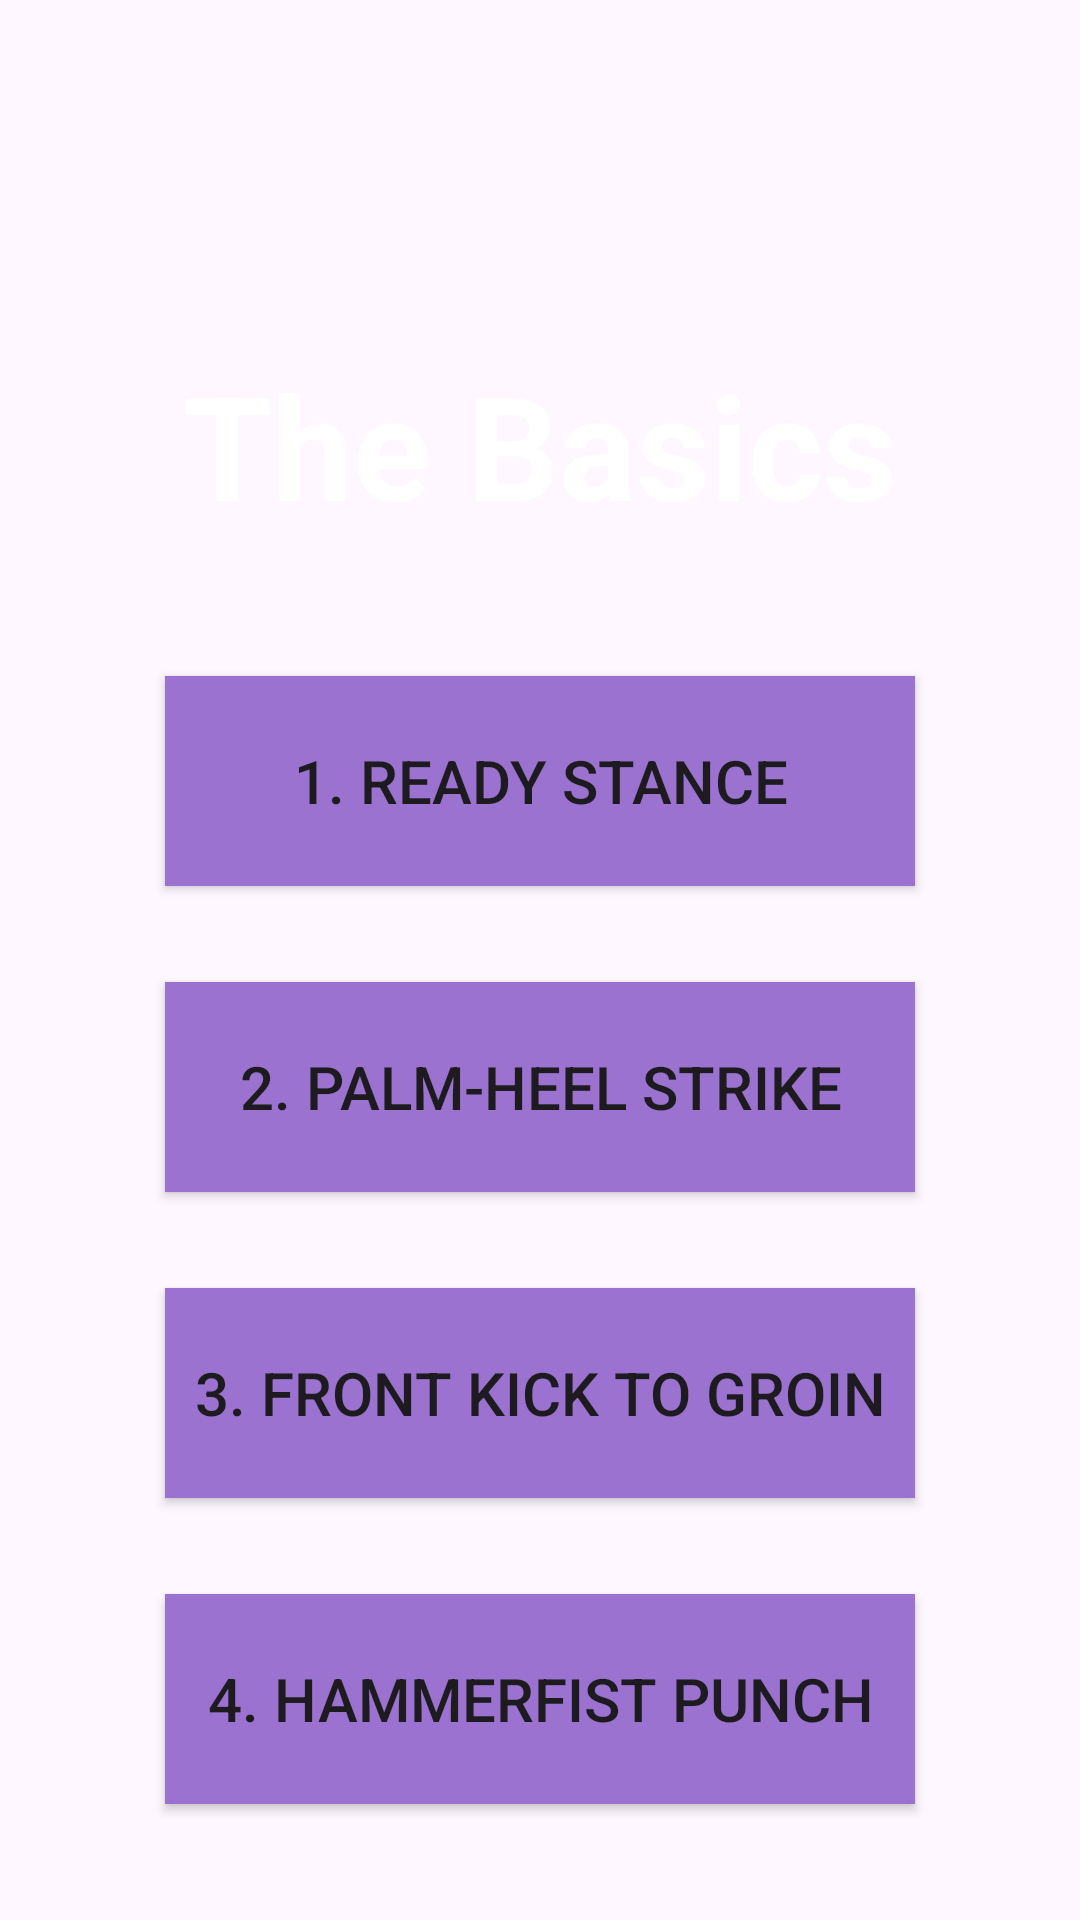

Reconstruct the res/layout file that produces this screen, plus the resources it refers to.
<!-- AndroidManifest.xml: application theme Theme.Material3.Light.NoActionBar -->
<!-- res/layout/fragment_self_defence_techniques.xml -->
<?xml version="1.0" encoding="utf-8"?>
<androidx.constraintlayout.widget.ConstraintLayout xmlns:android="http://schemas.android.com/apk/res/android"
    xmlns:app="http://schemas.android.com/apk/res-auto"
    xmlns:tools="http://schemas.android.com/tools"
    android:layout_width="match_parent"
    android:layout_height="match_parent"
    android:id="@+id/SDTFragment"
    tools:context="safety.SelfDefenceTechniquesFragment"
    android:background="@drawable/appbackground">

    <TextView
        android:id="@+id/textViewBasics"
        android:layout_width="wrap_content"
        android:layout_height="wrap_content"
        android:layout_marginTop="116dp"
        android:text="The Basics"
        android:textColor="#FFFFFF"
        android:textSize="48sp"
        android:textStyle="bold"
        app:layout_constraintEnd_toEndOf="parent"
        app:layout_constraintHorizontal_bias="0.5"
        app:layout_constraintStart_toStartOf="parent"
        app:layout_constraintTop_toTopOf="parent" />

    <Button
        android:id="@+id/buttonReadyStance"
        android:layout_width="250dp"
        android:layout_height="70dp"
        android:layout_marginTop="45dp"
        android:background="@color/btncolor_purple"
        android:text="1. Ready Stance"
        android:textSize="20sp"
        app:layout_constraintEnd_toEndOf="parent"
        app:layout_constraintHorizontal_bias="0.5"
        app:layout_constraintStart_toStartOf="parent"
        app:layout_constraintTop_toBottomOf="@id/textViewBasics" />

    <Button
        android:id="@+id/buttonPalmHeelStrike"
        android:layout_width="250dp"
        android:layout_height="70dp"
        android:layout_marginTop="32dp"
        android:background="@color/btncolor_purple"
        android:text="2. Palm-Heel Strike"
        android:textSize="20sp"
        app:layout_constraintEnd_toEndOf="parent"
        app:layout_constraintHorizontal_bias="0.5"
        app:layout_constraintStart_toStartOf="parent"
        app:layout_constraintTop_toBottomOf="@id/buttonReadyStance" />

    <Button
        android:id="@+id/buttonFrontKick"
        android:layout_width="250dp"
        android:layout_height="70dp"
        android:layout_marginTop="32dp"
        android:background="@color/btncolor_purple"
        android:text="3. Front Kick to Groin"
        android:textSize="20sp"
        app:layout_constraintEnd_toEndOf="parent"
        app:layout_constraintHorizontal_bias="0.5"
        app:layout_constraintStart_toStartOf="parent"
        app:layout_constraintTop_toBottomOf="@id/buttonPalmHeelStrike" />

    <Button
        android:id="@+id/buttonHammerfistPunch"
        android:layout_width="250dp"
        android:layout_height="70dp"
        android:layout_marginTop="32dp"
        android:background="@color/btncolor_purple"
        android:text="4. Hammerfist Punch"
        android:textSize="20sp"
        app:layout_constraintEnd_toEndOf="parent"
        app:layout_constraintHorizontal_bias="0.5"
        app:layout_constraintStart_toStartOf="parent"
        app:layout_constraintTop_toBottomOf="@id/buttonFrontKick" />

</androidx.constraintlayout.widget.ConstraintLayout>
<!-- resources referenced by this layout -->
<resources>
  <color name="btncolor_purple">#9B72CF</color>
</resources>
